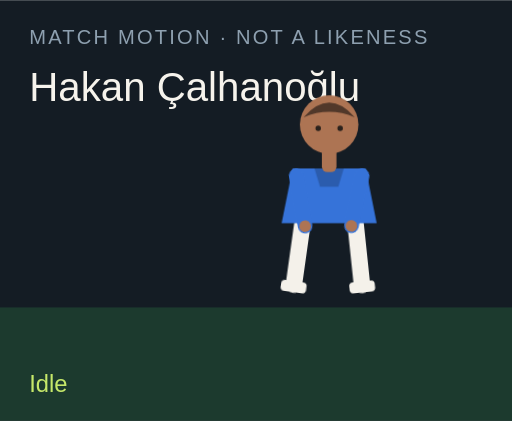
t = 0.00 s
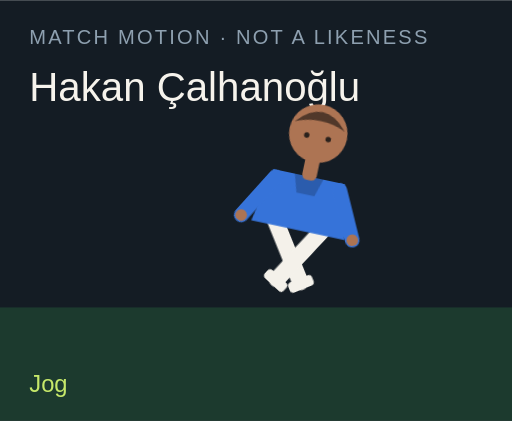
t = 1.50 s
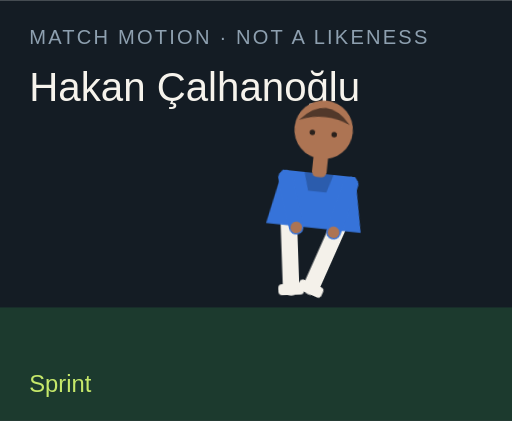
t = 3.00 s
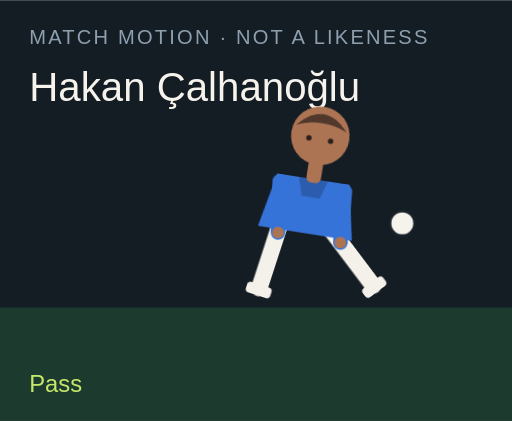
t = 4.50 s
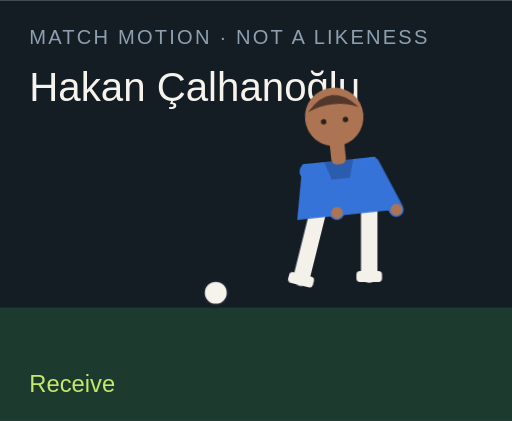
t = 6.00 s
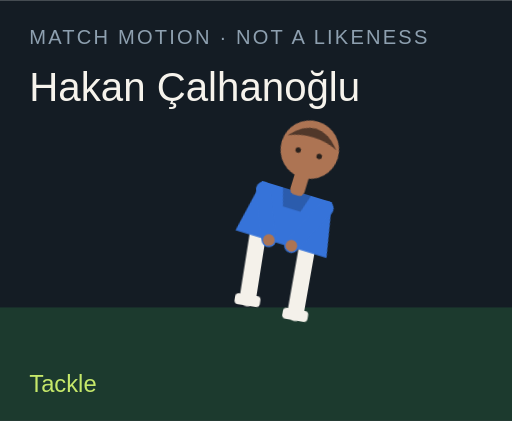
t = 7.50 s

The animated SVG that drew these frames (rendered in a browser with its animation timeline set to each time). Animation: 18 CSS @keyframes rules; one cycle of 9.00 s, repeats indefinitely.

<?xml version="1.0" encoding="UTF-8"?>
<svg xmlns="http://www.w3.org/2000/svg" viewBox="0 0 280 230" role="img">
  <style>@media (prefers-reduced-motion: reduce){animate,animateTransform{display:none}}</style>
  <rect width="280" height="230" fill="#141c24"/>
  <rect y="168" width="280" height="62" fill="#1c3a2e"/>
  <text x="16" y="24" fill="#8ea0b0" font-family="Arial,sans-serif" font-size="11" letter-spacing="1.2">MATCH MOTION · NOT A LIKENESS</text>
  <text x="16" y="55" fill="#f6f3ec" font-family="Impact,sans-serif" font-size="22">Hakan Çalhanoğlu</text>
  <circle r="7" fill="#f6f3ec" stroke="#172028" stroke-width="2" id="motion-41582" cx="150" cy="160" opacity="0">
    
    
    
  </circle>
  <g transform="translate(132 40)">
    <g id="motion-41604" transform="rotate(0 48 90)">
      
      <g id="motion-41606" transform="translate(0 0)">
        
        <g transform="translate(34 78)"><g id="motion-41608" transform="rotate(8)"><path d="M0 0 V38" stroke="#f4f1ea" stroke-width="9" stroke-linecap="round"/><rect x="-7" y="36" width="14" height="6" rx="2" fill="#f4f1ea"/></g></g>
        <g transform="translate(62 78)"><g id="motion-41610" transform="rotate(-6)"><path d="M0 0 V38" stroke="#f4f1ea" stroke-width="9" stroke-linecap="round"/><rect x="-7" y="36" width="14" height="6" rx="2" fill="#f4f1ea"/></g></g>
        <path d="M28 52 h40 l6 30 H22 Z" fill="#3673d9"/>
        <path d="M40 52 h16 l-3 10 H43 Z" fill="#000" opacity=".2"/>
        <g transform="translate(30 56)"><g id="motion-41612" transform="rotate(-10)"><path d="M0 0 V28" stroke="#3673d9" stroke-width="8" stroke-linecap="round"/><circle cx="0" cy="28" r="3.2" fill="#ad7453"/></g></g>
        <g transform="translate(66 56)"><g id="motion-41614" transform="rotate(12)"><path d="M0 0 V28" stroke="#3673d9" stroke-width="8" stroke-linecap="round"/><circle cx="0" cy="28" r="3.2" fill="#ad7453"/></g></g>
        <rect x="44" y="40" width="8" height="14" rx="3" fill="#ad7453"/>
        <circle cx="48" cy="28" r="16" fill="#ad7453"/>
        <path d="M34 24 Q48 8 62 24 Q48 18 34 24" fill="#51382a"/>
        <circle cx="42" cy="30" r="1.5" fill="#2a211c"/><circle cx="54" cy="30" r="1.5" fill="#2a211c"/>
      </g>
    </g>
  </g>
  <text x="16" y="214" fill="#c6e86a" font-family="Arial,sans-serif" font-size="13" opacity="1" id="motion-41586">Idle</text><text x="16" y="214" fill="#c6e86a" font-family="Arial,sans-serif" font-size="13" opacity="0" id="motion-41588">Jog</text><text x="16" y="214" fill="#c6e86a" font-family="Arial,sans-serif" font-size="13" opacity="0" id="motion-41590">Sprint</text><text x="16" y="214" fill="#c6e86a" font-family="Arial,sans-serif" font-size="13" opacity="0" id="motion-41592">Dribble</text><text x="16" y="214" fill="#c6e86a" font-family="Arial,sans-serif" font-size="13" opacity="0" id="motion-41594">Pass</text><text x="16" y="214" fill="#c6e86a" font-family="Arial,sans-serif" font-size="13" opacity="0" id="motion-41596">Shoot</text><text x="16" y="214" fill="#c6e86a" font-family="Arial,sans-serif" font-size="13" opacity="0" id="motion-41598">Receive</text><text x="16" y="214" fill="#c6e86a" font-family="Arial,sans-serif" font-size="13" opacity="0" id="motion-41600">Tackle</text><text x="16" y="214" fill="#c6e86a" font-family="Arial,sans-serif" font-size="13" opacity="0" id="motion-41602">Arms wide</text>
<style>@keyframes track-41583{0%{cx:150px}11.1%{cx:156px}22.2%{cx:164px}33.300000000000004%{cx:142px}44.4%{cx:190px}55.60000000000001%{cx:250px}66.7%{cx:118px}77.8%{cx:150px}88.9%{cx:150px}100%{cx:150px}}@keyframes track-41584{0%{cy:160px}11.1%{cy:158px}22.2%{cy:154px}33.300000000000004%{cy:156px}44.4%{cy:148px}55.60000000000001%{cy:96px}66.7%{cy:160px}77.8%{cy:160px}88.9%{cy:160px}100%{cy:160px}}@keyframes track-41585{0%{opacity:0}11.1%{opacity:0}22.2%{opacity:0}33.300000000000004%{opacity:1}44.4%{opacity:1}55.60000000000001%{opacity:1}66.7%{opacity:1}77.8%{opacity:0}88.9%{opacity:0}100%{opacity:0}}@keyframes track-41587{0%{opacity:1}11.1%{opacity:0}22.2%{opacity:0}33.300000000000004%{opacity:0}44.4%{opacity:0}55.60000000000001%{opacity:0}66.7%{opacity:0}77.8%{opacity:0}88.9%{opacity:0}100%{opacity:1}}@keyframes track-41589{0%{opacity:0}11.1%{opacity:1}22.2%{opacity:0}33.300000000000004%{opacity:0}44.4%{opacity:0}55.60000000000001%{opacity:0}66.7%{opacity:0}77.8%{opacity:0}88.9%{opacity:0}100%{opacity:0}}@keyframes track-41591{0%{opacity:0}11.1%{opacity:0}22.2%{opacity:1}33.300000000000004%{opacity:0}44.4%{opacity:0}55.60000000000001%{opacity:0}66.7%{opacity:0}77.8%{opacity:0}88.9%{opacity:0}100%{opacity:0}}@keyframes track-41593{0%{opacity:0}11.1%{opacity:0}22.2%{opacity:0}33.300000000000004%{opacity:1}44.4%{opacity:0}55.60000000000001%{opacity:0}66.7%{opacity:0}77.8%{opacity:0}88.9%{opacity:0}100%{opacity:0}}@keyframes track-41595{0%{opacity:0}11.1%{opacity:0}22.2%{opacity:0}33.300000000000004%{opacity:0}44.4%{opacity:1}55.60000000000001%{opacity:0}66.7%{opacity:0}77.8%{opacity:0}88.9%{opacity:0}100%{opacity:0}}@keyframes track-41597{0%{opacity:0}11.1%{opacity:0}22.2%{opacity:0}33.300000000000004%{opacity:0}44.4%{opacity:0}55.60000000000001%{opacity:1}66.7%{opacity:0}77.8%{opacity:0}88.9%{opacity:0}100%{opacity:0}}@keyframes track-41599{0%{opacity:0}11.1%{opacity:0}22.2%{opacity:0}33.300000000000004%{opacity:0}44.4%{opacity:0}55.60000000000001%{opacity:0}66.7%{opacity:1}77.8%{opacity:0}88.9%{opacity:0}100%{opacity:0}}@keyframes track-41601{0%{opacity:0}11.1%{opacity:0}22.2%{opacity:0}33.300000000000004%{opacity:0}44.4%{opacity:0}55.60000000000001%{opacity:0}66.7%{opacity:0}77.8%{opacity:1}88.9%{opacity:0}100%{opacity:0}}@keyframes track-41603{0%{opacity:0}11.1%{opacity:0}22.2%{opacity:0}33.300000000000004%{opacity:0}44.4%{opacity:0}55.60000000000001%{opacity:0}66.7%{opacity:0}77.8%{opacity:0}88.9%{opacity:1}100%{opacity:0}}@keyframes track-41605{0%{transform:rotate(0deg)}11.1%{transform:rotate(8deg)}22.2%{transform:rotate(16deg)}33.300000000000004%{transform:rotate(6deg)}44.4%{transform:rotate(4deg)}55.60000000000001%{transform:rotate(14deg)}66.7%{transform:rotate(-6deg)}77.8%{transform:rotate(34deg)}88.9%{transform:rotate(0deg)}100%{transform:rotate(0deg)}}@keyframes track-41607{0%{transform:translate(0px,0px)}11.1%{transform:translate(0px,-3px)}22.2%{transform:translate(0px,-6px)}33.300000000000004%{transform:translate(0px,-2px)}44.4%{transform:translate(0px,2px)}55.60000000000001%{transform:translate(0px,-4px)}66.7%{transform:translate(0px,1px)}77.8%{transform:translate(0px,10px)}88.9%{transform:translate(0px,-8px)}100%{transform:translate(0px,0px)}}@keyframes track-41609{0%{transform:rotate(8deg)}11.1%{transform:rotate(-26deg)}22.2%{transform:rotate(-42deg)}33.300000000000004%{transform:rotate(-8deg)}44.4%{transform:rotate(6deg)}55.60000000000001%{transform:rotate(12deg)}66.7%{transform:rotate(20deg)}77.8%{transform:rotate(-8deg)}88.9%{transform:rotate(-8deg)}100%{transform:rotate(8deg)}}@keyframes track-41611{0%{transform:rotate(-6deg)}11.1%{transform:rotate(24deg)}22.2%{transform:rotate(38deg)}33.300000000000004%{transform:rotate(18deg)}44.4%{transform:rotate(-38deg)}55.60000000000001%{transform:rotate(-54deg)}66.7%{transform:rotate(6deg)}77.8%{transform:rotate(-22deg)}88.9%{transform:rotate(8deg)}100%{transform:rotate(-6deg)}}@keyframes track-41613{0%{transform:rotate(-10deg)}11.1%{transform:rotate(24deg)}22.2%{transform:rotate(36deg)}33.300000000000004%{transform:rotate(-18deg)}44.4%{transform:rotate(10deg)}55.60000000000001%{transform:rotate(-24deg)}66.7%{transform:rotate(-30deg)}77.8%{transform:rotate(12deg)}88.9%{transform:rotate(-58deg)}100%{transform:rotate(-10deg)}}@keyframes track-41615{0%{transform:rotate(12deg)}11.1%{transform:rotate(-20deg)}22.2%{transform:rotate(-32deg)}33.300000000000004%{transform:rotate(14deg)}44.4%{transform:rotate(-26deg)}55.60000000000001%{transform:rotate(18deg)}66.7%{transform:rotate(-22deg)}77.8%{transform:rotate(-6deg)}88.9%{transform:rotate(58deg)}100%{transform:rotate(12deg)}}@media(prefers-reduced-motion:no-preference){#motion-41582{animation:track-41583 9s linear infinite both,track-41584 9s linear infinite both,track-41585 9s steps(1,end) infinite both}#motion-41586{animation:track-41587 9s steps(1,end) infinite both}#motion-41588{animation:track-41589 9s steps(1,end) infinite both}#motion-41590{animation:track-41591 9s steps(1,end) infinite both}#motion-41592{animation:track-41593 9s steps(1,end) infinite both}#motion-41594{animation:track-41595 9s steps(1,end) infinite both}#motion-41596{animation:track-41597 9s steps(1,end) infinite both}#motion-41598{animation:track-41599 9s steps(1,end) infinite both}#motion-41600{animation:track-41601 9s steps(1,end) infinite both}#motion-41602{animation:track-41603 9s steps(1,end) infinite both}#motion-41604{animation:track-41605 9s linear infinite both}#motion-41606{animation:track-41607 9s linear infinite both}#motion-41608{animation:track-41609 9s linear infinite both}#motion-41610{animation:track-41611 9s linear infinite both}#motion-41612{animation:track-41613 9s linear infinite both}#motion-41614{animation:track-41615 9s linear infinite both}}</style></svg>
